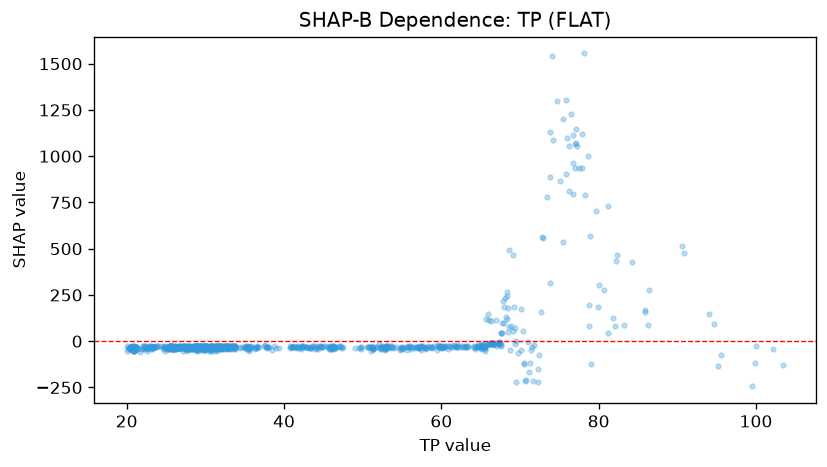

Data behind this chart, as committed beside it:
feature_value, shap_value
22.01, -41.8
22.07, -25.6
21.25, -34.87
20.73, -35.08
20.69, -37.61
20.86, -31.53
20.84, -31.24
20.76, -34.05
20.88, -32.3
20.83, -51.83
20.88, -33.66
20.89, -38.07
20.89, -41.01
20.66, -29.02
20.33, -34.87
20.56, -45.16
21.03, -32.39
20.98, -32.3
20.91, -28.1
20.71, -24.71
20.89, -51.68
20.71, -31.73
20.55, -33.07
20.82, -30.64
20.44, -34.13
20.09, -51.5
20.12, -34.46
20.24, -37.82
20.06, -27.78
20.26, -42.37
20.47, -32.44
20.69, -31.04
20.77, -33.57
21.14, -33.84
21.18, -33.84
21.13, -30.06
21.3, -42.34
20.94, -28.14
20.94, -35.51
20.94, -37.24
20.94, -33.07
21.08, -42.41
20.73, -33.33
20.62, -30.15
20.71, -32.72
20.62, -31.69
20.59, -44.71
20.57, -31.53
20.6, -42.12
20.78, -42.48
20.64, -29.7
20.59, -39.06
20.41, -31.89
20.44, -34.87
20.74, -32.64
21.75, -55.79
21.16, -33.57
21.16, -31.97
21.16, -31.97
21.28, -41.51
... 1,146 more rows
